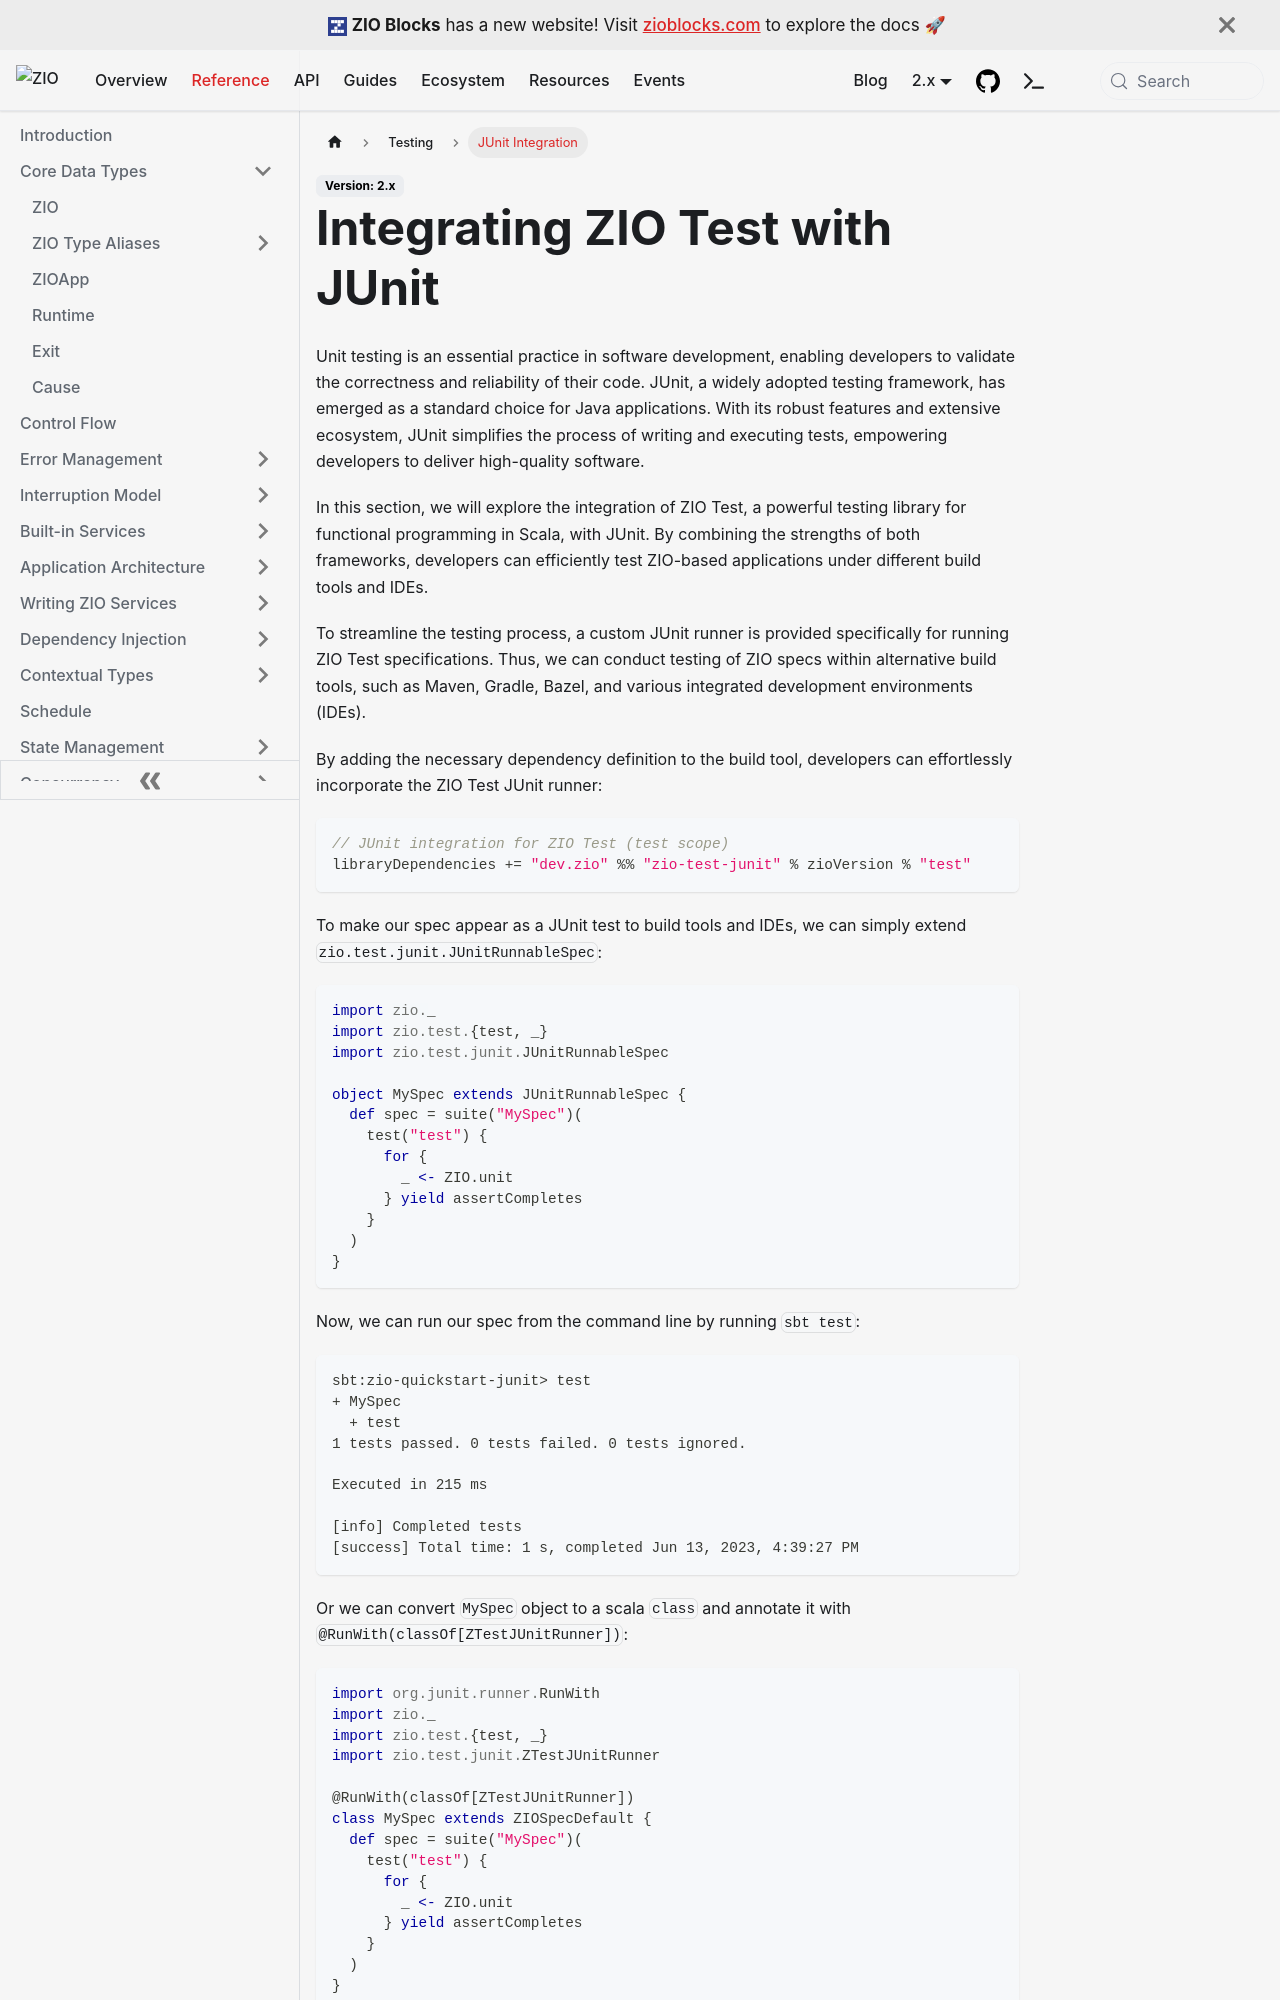

repository: zio/zio · page: reference/test/junit-integration/index.html · generator: docusaurus

---
id: junit-integration
title: "Integrating ZIO Test with JUnit"
sidebar_label: "JUnit Integration"
---

Unit testing is an essential practice in software development, enabling developers to validate the correctness and reliability of their code. JUnit, a widely adopted testing framework, has emerged as a standard choice for Java applications. With its robust features and extensive ecosystem, JUnit simplifies the process of writing and executing tests, empowering developers to deliver high-quality software.

In this section, we will explore the integration of ZIO Test, a powerful testing library for functional programming in Scala, with JUnit. By combining the strengths of both frameworks, developers can efficiently test ZIO-based applications under different build tools and IDEs.

To streamline the testing process, a custom JUnit runner is provided specifically for running ZIO Test specifications. Thus, we can conduct testing of ZIO specs within alternative build tools, such as Maven, Gradle, Bazel, and various integrated development environments (IDEs).

By adding the necessary dependency definition to the build tool, developers can effortlessly incorporate the ZIO Test JUnit runner:

```scala
// JUnit integration for ZIO Test (test scope)
libraryDependencies += "dev.zio" %% "zio-test-junit" % zioVersion % "test"
```

To make our spec appear as a JUnit test to build tools and IDEs, we can simply extend `zio.test.junit.JUnitRunnableSpec`:

```scala mdoc:compile-only
import zio._
import zio.test.{test, _}
import zio.test.junit.JUnitRunnableSpec

object MySpec extends JUnitRunnableSpec {
  def spec = suite("MySpec")(
    test("test") {
      for {
        _ <- ZIO.unit
      } yield assertCompletes
    }
  )
}
```

Now, we can run our spec from the command line by running `sbt test`:

```bash
sbt:zio-quickstart-junit> test
+ MySpec
  + test
1 tests passed. 0 tests failed. 0 tests ignored.

Executed in 215 ms

[info] Completed tests
[success] Total time: 1 s, completed Jun 13, 2023, 4:39:27 PM
```

Or we can convert `MySpec` object to a scala `class` and annotate it with `@RunWith(classOf[ZTestJUnitRunner])`:
